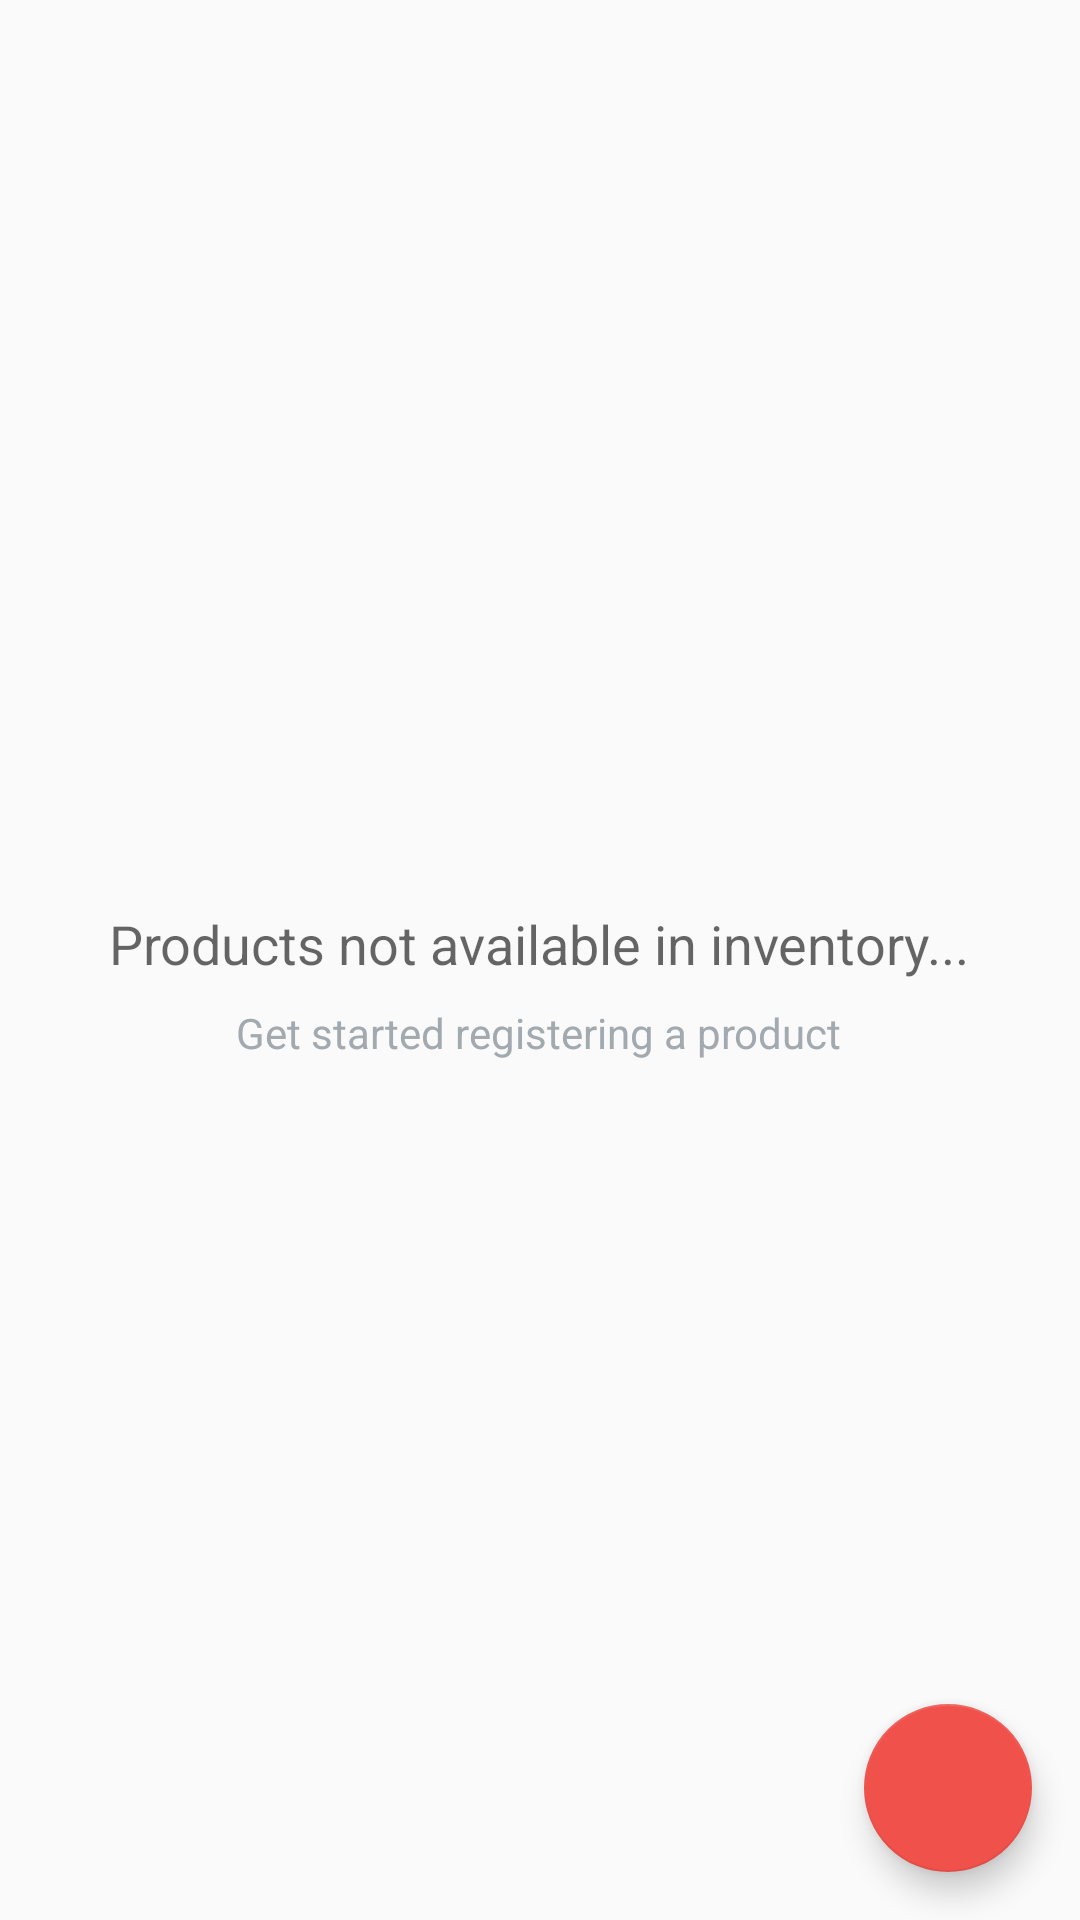

This screen was rendered from an Android layout file. Write that file and the resources it references.
<!-- AndroidManifest.xml: application theme AppTheme -->
<!-- res/layout/activity_catalog.xml -->
<?xml version="1.0" encoding="utf-8"?>

<RelativeLayout
    xmlns:android="http://schemas.android.com/apk/res/android"
    xmlns:tools="http://schemas.android.com/tools"
    android:layout_width="match_parent"
    android:layout_height="match_parent"
    tools:context=".CatalogActivity">

    <ListView
        android:id="@+id/list"
        android:layout_width="match_parent"
        android:layout_height="match_parent"
        />

    
    <RelativeLayout
        android:id="@+id/empty_view"
        android:layout_width="wrap_content"
        android:layout_height="wrap_content"
        android:layout_centerInParent="true">

        <ImageView
            android:id="@+id/empty_inventory_image"
            android:layout_width="wrap_content"
            android:layout_height="wrap_content"
            android:layout_centerHorizontal="true"
            android:src="@drawable/ic_all_out_black_24dp"/>

        <TextView
            android:id="@+id/empty_title_text"
            android:layout_width="wrap_content"
            android:layout_height="wrap_content"
            android:layout_below="@+id/empty_inventory_image"
            android:layout_centerHorizontal="true"
            android:paddingTop="16dp"
            android:text="@string/empty_view_title_text"
            android:textAppearance="?android:textAppearanceMedium"/>

        <TextView
            android:id="@+id/empty_subtitle_text"
            android:layout_width="wrap_content"
            android:layout_height="wrap_content"
            android:layout_below="@+id/empty_title_text"
            android:layout_centerHorizontal="true"
            android:paddingTop="8dp"
            android:text="@string/empty_view_subtitle_text"
            android:textAppearance="?android:textAppearanceSmall"
            android:textColor="#A2AAB0"/>
    </RelativeLayout>

    <android.support.design.widget.FloatingActionButton
        android:id="@+id/fab"
        android:layout_width="wrap_content"
        android:layout_height="wrap_content"
        android:layout_alignParentBottom="true"
        android:layout_alignParentRight="true"
        android:layout_margin="@dimen/fab_margin"
        android:src="@drawable/ic_shopping_basket_black_24dp"/>

</RelativeLayout>
<!-- resources referenced by this layout -->
<resources>
  <dimen name="fab_margin">16dp</dimen>
  <string name="empty_view_subtitle_text">Get started registering a product</string>
  <string name="empty_view_title_text">Products not available in inventory...</string>
  <style name="AppTheme" parent="Theme.AppCompat.Light.DarkActionBar">
          
          <item name="colorPrimary">@color/colorPrimary</item>
          <item name="colorPrimaryDark">@color/colorPrimaryDark</item>
          <item name="colorAccent">@color/colorAccent</item>
      </style>
  <color name="colorPrimary">#F0514B</color>
  <color name="colorPrimaryDark">#C0403C</color>
  <color name="colorAccent">#F0514B</color>
</resources>
